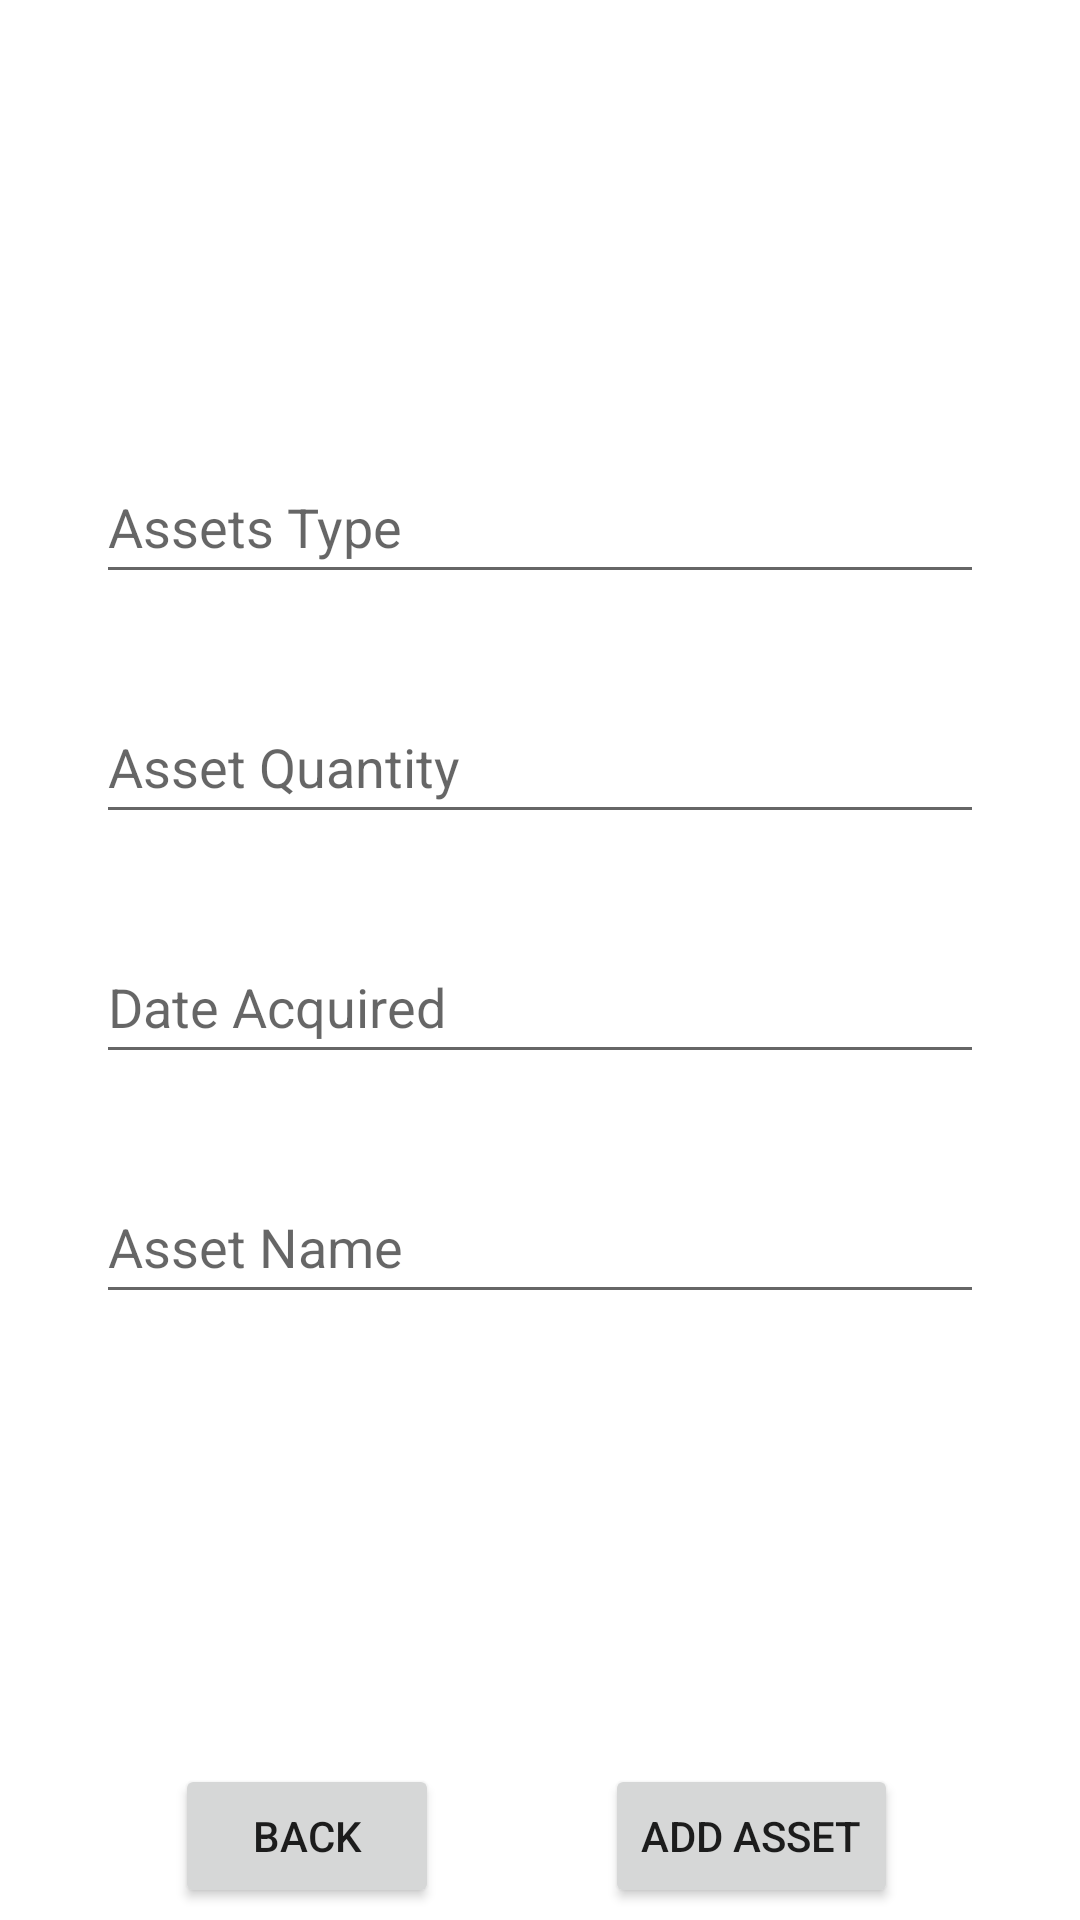

Android layout source for this screen:
<!-- AndroidManifest.xml: application theme Theme.FinMan1 -->
<!-- res/layout/activity_add_assets.xml -->
<?xml version="1.0" encoding="utf-8"?>
<androidx.constraintlayout.widget.ConstraintLayout xmlns:android="http://schemas.android.com/apk/res/android"
    xmlns:app="http://schemas.android.com/apk/res-auto"
    xmlns:tools="http://schemas.android.com/tools"
    android:layout_width="match_parent"
    android:layout_height="match_parent"
    tools:context=".ui.addactivity.AddAssetsActivity">

    <androidx.appcompat.widget.AppCompatEditText
        android:id="@+id/assetType"
        android:layout_width="match_parent"
        android:layout_height="48dp"
        android:layout_marginStart="32dp"
        android:layout_marginTop="150dp"
        android:layout_marginEnd="32dp"
        android:hint="Assets Type"
        app:layout_constraintEnd_toEndOf="parent"
        app:layout_constraintStart_toStartOf="parent"
        app:layout_constraintTop_toTopOf="parent" />

    <androidx.appcompat.widget.AppCompatEditText
        android:id="@+id/assetQuantity"
        android:layout_width="match_parent"
        android:layout_height="48dp"
        android:layout_marginStart="32dp"
        android:layout_marginTop="32dp"
        android:layout_marginEnd="32dp"
        android:hint="Asset Quantity"
        app:layout_constraintEnd_toEndOf="parent"
        app:layout_constraintStart_toStartOf="parent"
        app:layout_constraintTop_toBottomOf="@id/assetType" />

    <androidx.appcompat.widget.AppCompatEditText
        android:id="@+id/assetDate"
        android:layout_width="match_parent"
        android:layout_height="48dp"
        android:layout_marginStart="32dp"
        android:layout_marginTop="32dp"
        android:layout_marginEnd="32dp"
        android:hint="Date Acquired"
        app:layout_constraintEnd_toEndOf="parent"
        app:layout_constraintStart_toStartOf="parent"
        app:layout_constraintTop_toBottomOf="@id/assetQuantity" />

    <androidx.appcompat.widget.AppCompatEditText
        android:id="@+id/assetParticulars"
        android:layout_width="match_parent"
        android:layout_height="48dp"
        android:layout_marginStart="32dp"
        android:layout_marginTop="32dp"
        android:layout_marginEnd="32dp"
        android:hint="Asset Name"
        app:layout_constraintEnd_toEndOf="parent"
        app:layout_constraintStart_toStartOf="parent"
        app:layout_constraintTop_toBottomOf="@id/assetDate" />

    <androidx.appcompat.widget.AppCompatButton
        android:id="@+id/btnAddAsset"
        android:layout_width="wrap_content"
        android:layout_height="wrap_content"
        android:layout_marginStart="32dp"
        android:layout_marginTop="150dp"
        android:layout_marginEnd="32dp"
        android:text="Add Asset"
        app:layout_constraintEnd_toEndOf="parent"
        app:layout_constraintHorizontal_bias="0.855"
        app:layout_constraintStart_toStartOf="parent"
        app:layout_constraintTop_toBottomOf="@id/assetParticulars" />

    <androidx.appcompat.widget.AppCompatButton
        android:id="@+id/btnBackToAssetFragment"
        android:layout_width="wrap_content"
        android:layout_height="wrap_content"
        android:layout_marginStart="32dp"
        android:layout_marginTop="150dp"
        android:layout_marginEnd="32dp"
        android:text="Back"
        app:layout_constraintEnd_toEndOf="parent"
        app:layout_constraintHorizontal_bias="0.127"
        app:layout_constraintStart_toStartOf="parent"
        app:layout_constraintTop_toBottomOf="@id/assetParticulars" />
</androidx.constraintlayout.widget.ConstraintLayout>
<!-- resources referenced by this layout -->
<resources>
  <style name="Theme.FinMan1" parent="Theme.MaterialComponents.DayNight.DarkActionBar">
          
          <item name="colorPrimary">@color/purple_500</item>
          <item name="colorPrimaryVariant">@color/purple_700</item>
          <item name="colorOnPrimary">@color/white</item>
          
          <item name="colorSecondary">@color/teal_200</item>
          <item name="colorSecondaryVariant">@color/teal_700</item>
          <item name="colorOnSecondary">@color/black</item>
          
          <item name="android:statusBarColor">?attr/colorPrimaryVariant</item>
          
      </style>
  <color name="purple_500">#FF6200EE</color>
  <color name="purple_700">#FF3700B3</color>
  <color name="white">#FFFFFFFF</color>
  <color name="teal_200">#FF03DAC5</color>
  <color name="teal_700">#FF018786</color>
  <color name="black">#FF000000</color>
</resources>
